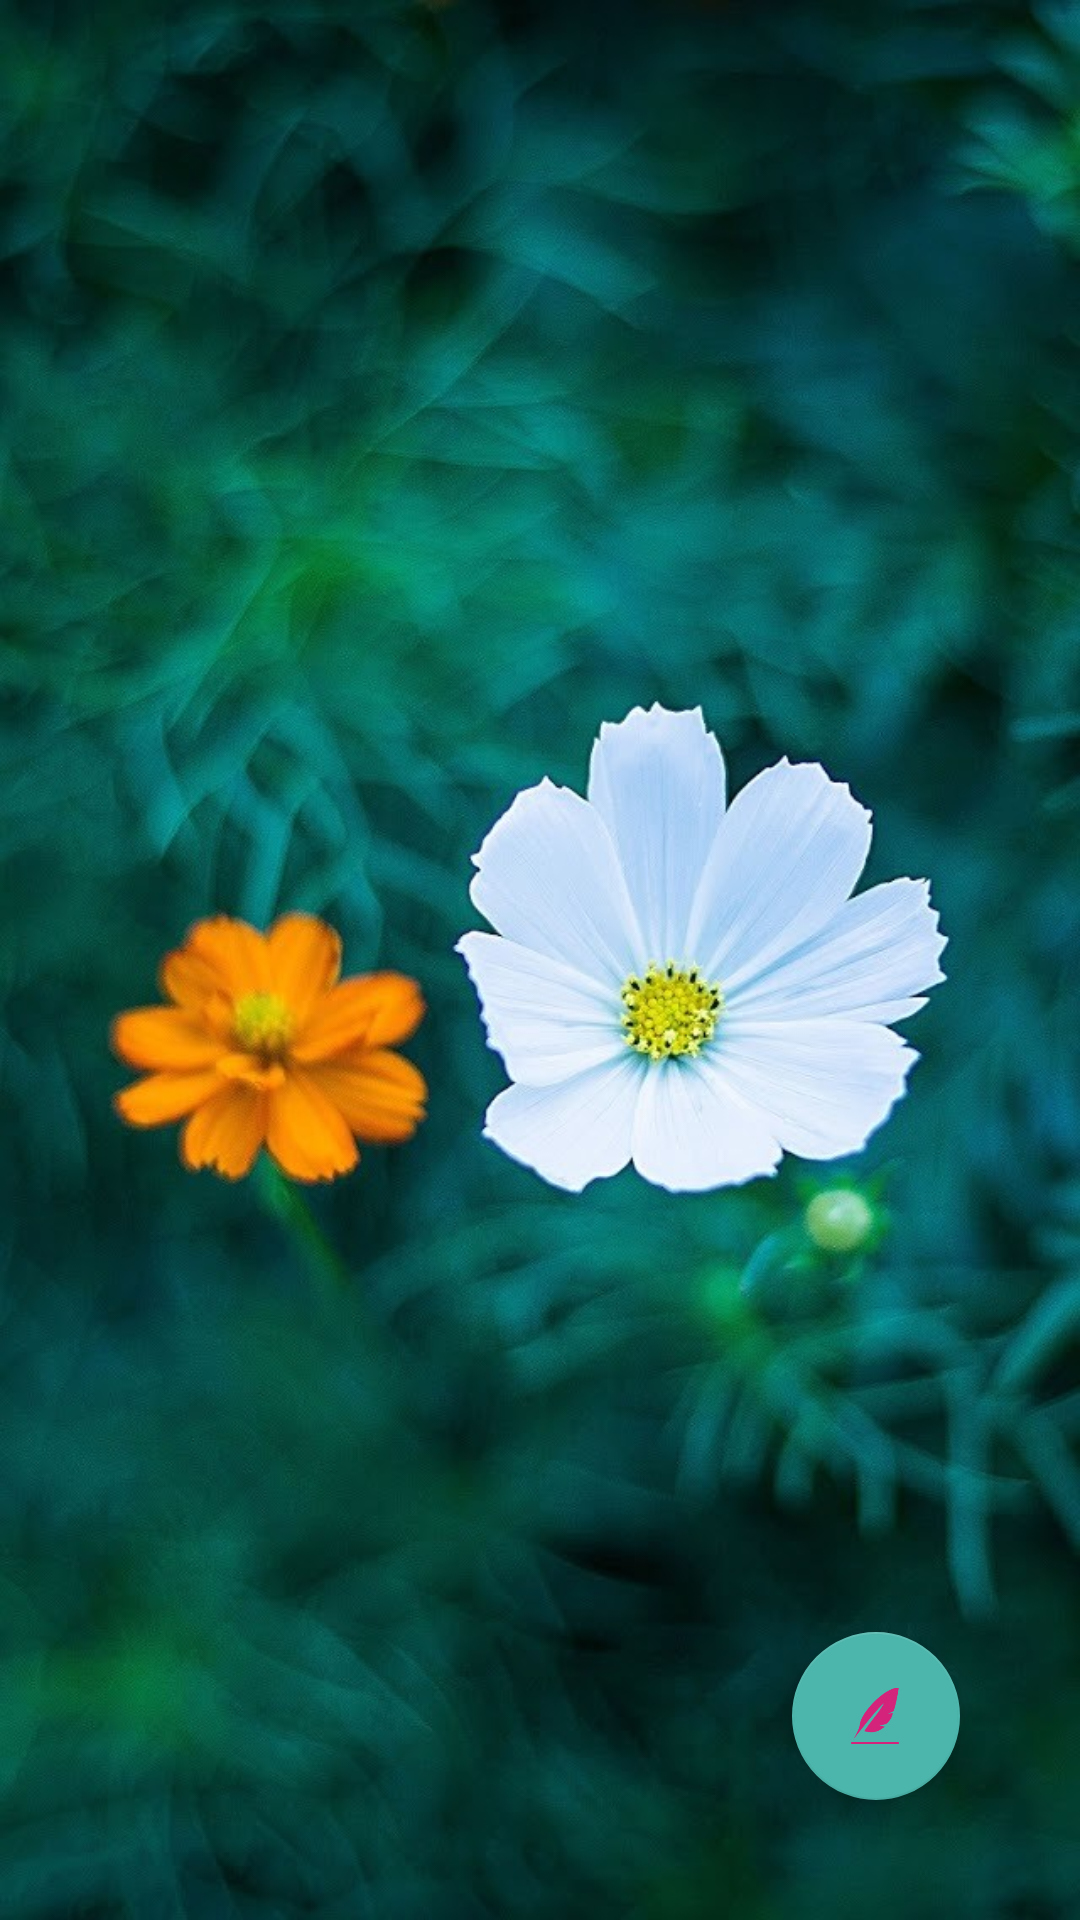

Layout XML and referenced resources for this Android screen:
<!-- AndroidManifest.xml: application theme Theme.AppCompat.Light.NoActionBar.FullScreen -->
<!-- res/layout/fragment_essay.xml -->
<?xml version="1.0" encoding="utf-8"?>
<RelativeLayout xmlns:android="http://schemas.android.com/apk/res/android"
    android:layout_width="match_parent"
    android:layout_height="match_parent"
    android:background="@drawable/bg2"
    >


    <android.support.v7.widget.RecyclerView
        android:id="@+id/essayRecy"
        android:layout_width="match_parent"
        android:layout_height="match_parent"
        android:clipChildren="false"
        android:clipToPadding="false" />

    <android.support.design.widget.FloatingActionButton
        android:id="@+id/addEssayFB"
        android:layout_width="wrap_content"
        android:layout_height="wrap_content"
        android:layout_alignParentBottom="true"
        android:layout_alignParentRight="true"
        android:layout_marginBottom="40dp"
        android:layout_marginRight="40dp"
        android:src="@mipmap/pen" />
</RelativeLayout>
<!-- resources referenced by this layout -->
<resources>
  <!-- drawable bg2: jpg bitmap (drawable, 111063 bytes) -->
  <!-- mipmap pen: png bitmap (mipmap-xhdpi, 2877 bytes) -->
  <style name="Theme.AppCompat.Light.NoActionBar.FullScreen" parent="@style/Theme.AppCompat.Light">
          
          <item name="colorPrimary">@color/colorPrimary</item>
          <item name="colorPrimaryDark">@color/colorPrimaryDark</item>
          <item name="colorAccent">@color/colorAccent</item>
          <item name="android:windowNoTitle">true</item>
          <item name="android:windowActionBar">false</item>
          <item name="android:windowFullscreen">true</item>
          <item name="android:windowContentOverlay">@null</item>
      </style>
  <color name="colorPrimary">#66f9cf</color>
  <color name="colorPrimaryDark">#4DB6AC</color>
  <color name="colorAccent">#4DB6AC</color>
</resources>
